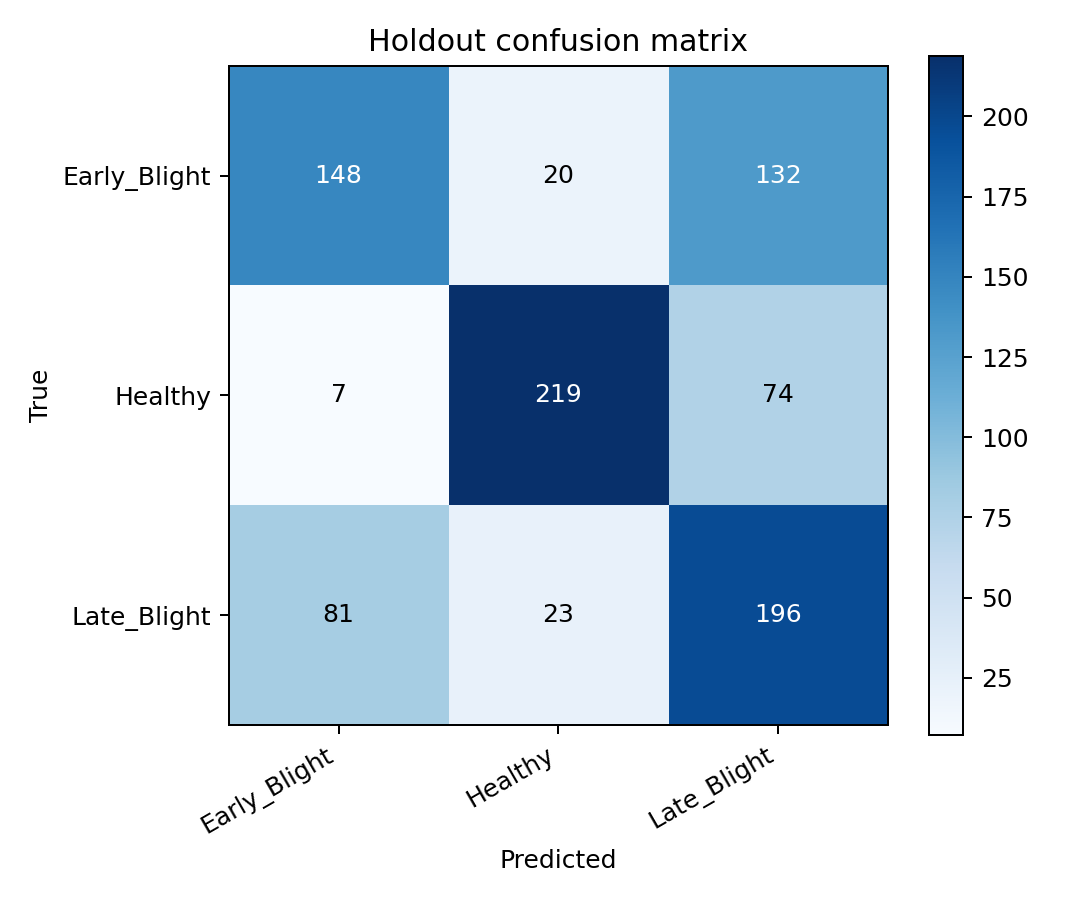

Values plotted in this chart, from the file beside it:
true/pred, Early_Blight, Healthy, Late_Blight
Early_Blight, 148, 20, 132
Healthy, 7, 219, 74
Late_Blight, 81, 23, 196
